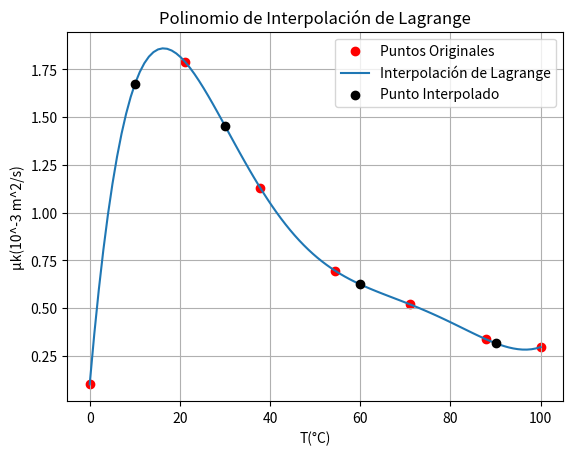

Write Python code to recreate this figure. (Note: this script raises an exception after producing the figure.)
# -*- coding: utf-8 -*-
"""
Created on Wed Mar 19 11:06:28 2025

@author: Msi Mem
"""
import numpy as np
import matplotlib.pyplot as plt
import sympy as sp
from math import *

#EJERCICIO 1

# Definir los puntos
x = [0, 21.1, 37.8, 54.4, 71.1, 87.8, 100]
y = [0.101, 1.79, 1.13, 0.696, 0.519, 0.338, 0.296 ]
m = len(x)
n = m - 1

# Función para calcular los polinomios básicos de Lagrange
def lagrange_basis(xp, x_points, i):
    L_i = 1
    for j in range(len(x_points)):
        if j != i:
            L_i *= (xp - x_points[j]) / (x_points[i] - x_points[j])
    return L_i


def lagrange_interpolation(xp, x_points, y_points):
    yp = 0
    for i in range(len(x_points)):
        yp += y_points[i] * lagrange_basis(xp, x_points, i)
    return yp
# Solicitar el valor de x para interpolar
xp = [10,30,60,90]
yp = [0,0,0,0]
for i in range(len(xp)):
    yp[i] = lagrange_interpolation(xp[i], x, y)
    print("For x = %.1f, y = %.1f" % (xp[i], yp[i]))

# Crear puntos para la interpolación
x_interpolado = np.linspace(min(x), max(x), 100)
y_interpolado = [lagrange_interpolation(x_val, x, y) for x_val in x_interpolado]
# Graficar los puntos originales
plt.scatter(x, y, label="Puntos Originales", color="red")
# Graficar el polinomio de interpolación de Lagrange
plt.plot(x_interpolado, y_interpolado, label="Interpolación de Lagrange", linestyle="-")
# Graficar los puntos de interpolación
plt.scatter(xp, yp, label="Punto Interpolado", color="black", zorder=5)


# Añadir etiquetas y leyenda
plt.xlabel("T(°C)")
plt.ylabel("μk(10^-3 m^2/s)")
plt.title("Polinomio de Interpolación de Lagrange")
plt.legend()
plt.grid(True)

# Mostrar la gráfica
plt.show()

# =============================================================================
# EJERCICIO 2
# =============================================================================

import numpy as np
import matplotlib.pyplot as plt
import sympy as sp


def lagrange_1(x_points, y_points, xp):
    """
    Calcula y grafica el polinomio de interpolación de Lagrange.

    Parámetros:
    x_points (list or array): Puntos en el eje x.
    y_points (list or array): Puntos en el eje y.
    xp (float): Punto en el que se desea interpolar.

    Retorna:
    yp (float): Valor interpolado en xp.
    """
    m = len(x_points)
    n = m - 1
    # Definir la variable simbólica
    x = sp.symbols("x")

    # Función para calcular los polinomios básicos de Lagrange
    def lagrange_basis(xp, x_points, i):
        L_i = 1
        for j in range(len(x_points)):
            if j != i:
                L_i *= (xp - x_points[j]) / (x_points[i] - x_points[j])
        return L_i

    # Función para calcular el polinomio de Lagrange
    def lagrange_interpolation(xp, x_points, y_points):
        yp = 0
        for i in range(len(x_points)):
            yp += y_points[i] * lagrange_basis(xp, x_points, i)
        return yp

    # Calcular el valor interpolado
    yp = lagrange_interpolation(xp, x_points, y_points)
    print("For x = %.1f, y = %.1f" % (xp, yp))

    # Crear puntos para la interpolación
    x_interpolado = np.linspace(min(x_points), max(x_points), 100)
    y_interpolado = [
        lagrange_interpolation(x_val, x_points, y_points) for x_val in x_interpolado
    ]

    # Graficar los puntos originales
    plt.scatter(x_points, y_points, label="Puntos Originales", color="red")

    # Graficar el polinomio de interpolación de Lagrange
    plt.plot(
        x_interpolado, y_interpolado, label="Interpolación de Lagrange", linestyle="-"
    )

    # Graficar el valor interpolado
    plt.scatter(xp, yp, color="black", zorder=5)
    plt.text(xp, yp, f"({xp:.1f}, {yp:.1f})", fontsize=12, verticalalignment="bottom")

    # Añadir etiquetas y leyenda
    plt.xlabel("h(km)")
    plt.ylabel("p")
    plt.title("Polinomio de Interpolación de Lagrange")
    plt.legend()
    plt.grid(True)

    # Mostrar la gráfica
    plt.show()

    # Construir el polinomio de interpolación simbólicamente
    polinomio = 0
    for i in range(len(x_points)):
        term = y_points[i]
        for j in range(len(x_points)):
            if j != i:
                term *= (x - x_points[j]) / (x_points[i] - x_points[j])
        polinomio += term

    # Simplificar el polinomio
    polinomio_simplificado = sp.simplify(polinomio)

    # Imprimir el polinomio de interpolación
    print("Polinomio de Interpolación de Lagrange:")
    print(f"y(x) = {polinomio}")
    print("\nPolinomio Simplificado:")
    print(f"y(x) = {polinomio_simplificado}")

    return yp
try:
    x_points = [0,1.525,3.050,4.575,6.10,7.626,9.150]
    y_points = [1,0.8617,0.7385,0.6292,0.5328,0.4481,0.3741]
    xp = float(input("Enter x: "))
    lagrange_1(x_points, y_points, xp)
except ValueError:
    print("Please insert a valid number")
    
    
    
    
# =============================================================================
# EJERCICO 3
# =============================================================================


def evalPoly(a, xData, x):  # Función que evalua polinomios de Lagrange
    n = len(xData) - 1  # Grado del polinomio
    p = a[n]
    for k in range(1, n + 1):
        p = a[n - k] + (x - xData[n - k]) * p
    return p


def coeffts(xData, yData):
    m = len(xData)  # Número de datos
    a = yData.copy()
    for k in range(1, m):
        a[k:m] = (a[k:m] - a[k - 1]) / (xData[k:m] - xData[k - 1])
    return a

xData = np.array([0,400,800,1200,1600])
yData = np.array([0,0.072,0.233,0.712,3.400])
coeff = coeffts(xData, yData)
x = np.arange(0, 2550, 100)
plt.plot(x, evalPoly(coeff, xData, x), "b", label="Newton")
plt.plot(xData, yData, "o", label="Datos", color="black")
plt.xlabel('V (rpm)')
plt.ylabel('A (mm)')
plt.legend()
plt.grid()
plt.show()

print("  x    yExacta        yInt       Error(%)")
print("------------------------------------------")
for i in range(len(x)):
    y = evalPoly(coeff, xData, x[i])
    yExacta = 4.8 * cos(pi * x[i] / 20)
    Error = abs(((yExacta - y) / yExacta) * 100)
    print(" %.1f  %.8f   %.8f    %.8f" % (x[i], yExacta, y, Error))
